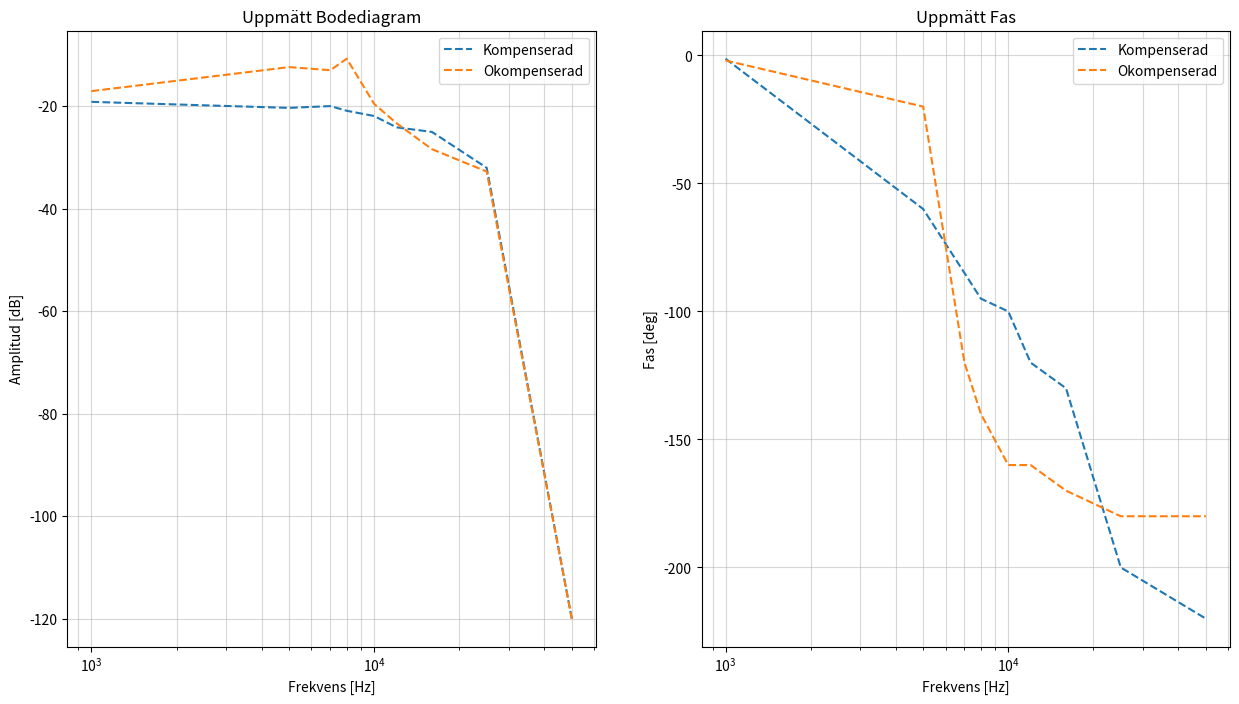

Source code (Python):
import numpy as np
import pandas as pd
import matplotlib.pyplot as plt

AmpKomp_volt = np.array([110e-3, 96e-3, 100e-3, 90e-3, 80e-3, 62e-3, 56e-3, 25e-3, 1e-6])
AmpOkomp_volt = np.array([140e-3, 240e-3, 224e-3, 290e-3, 105e-3, 68e-3, 38e-3, 23e-3, 1e-6])

AmpKomp_volt = np.log10(AmpKomp_volt) * 20
AmpOkomp_volt = np.log10(AmpOkomp_volt) * 20

Hz = np.array([1e3, 5e3, 7e3, 8e3, 10e3, 12e3, 16e3, 25e3, 50e3])
fasKomp_deg = -np.array([1.29, 60, 85, 95, 100, 120, 130, 200, 220]) #vid höda frekvenser estimerades värdena
fasOkomp_deg = -np.array([2, 20, 120, 140, 160, 160, 170, 180, 180])

fig, (ax1, ax2) = plt.subplots(1, 2, figsize=(15, 8))

ax1.semilogx(Hz, AmpKomp_volt, label='Kompenserad', linestyle='--')
ax1.semilogx(Hz, AmpOkomp_volt, label='Okompenserad', linestyle='--')
ax1.set_title(r'Uppmätt Bodediagram')
ax1.set_ylabel('Amplitud [dB]')
ax1.set_xlabel('Frekvens [Hz]')
ax1.grid(True, which="both", ls="-", alpha=0.5)

ax1.legend()

ax2.semilogx(Hz, fasKomp_deg, label='Kompenserad', linestyle='--')
ax2.semilogx(Hz, fasOkomp_deg, label='Okompenserad', linestyle='--')
ax2.set_title(r'Uppmätt Fas')
ax2.set_ylabel('Fas [deg]')
ax2.set_xlabel('Frekvens [Hz]')
ax2.grid(True, which="both", ls="-", alpha=0.5)

ax2.legend()
plt.show()
